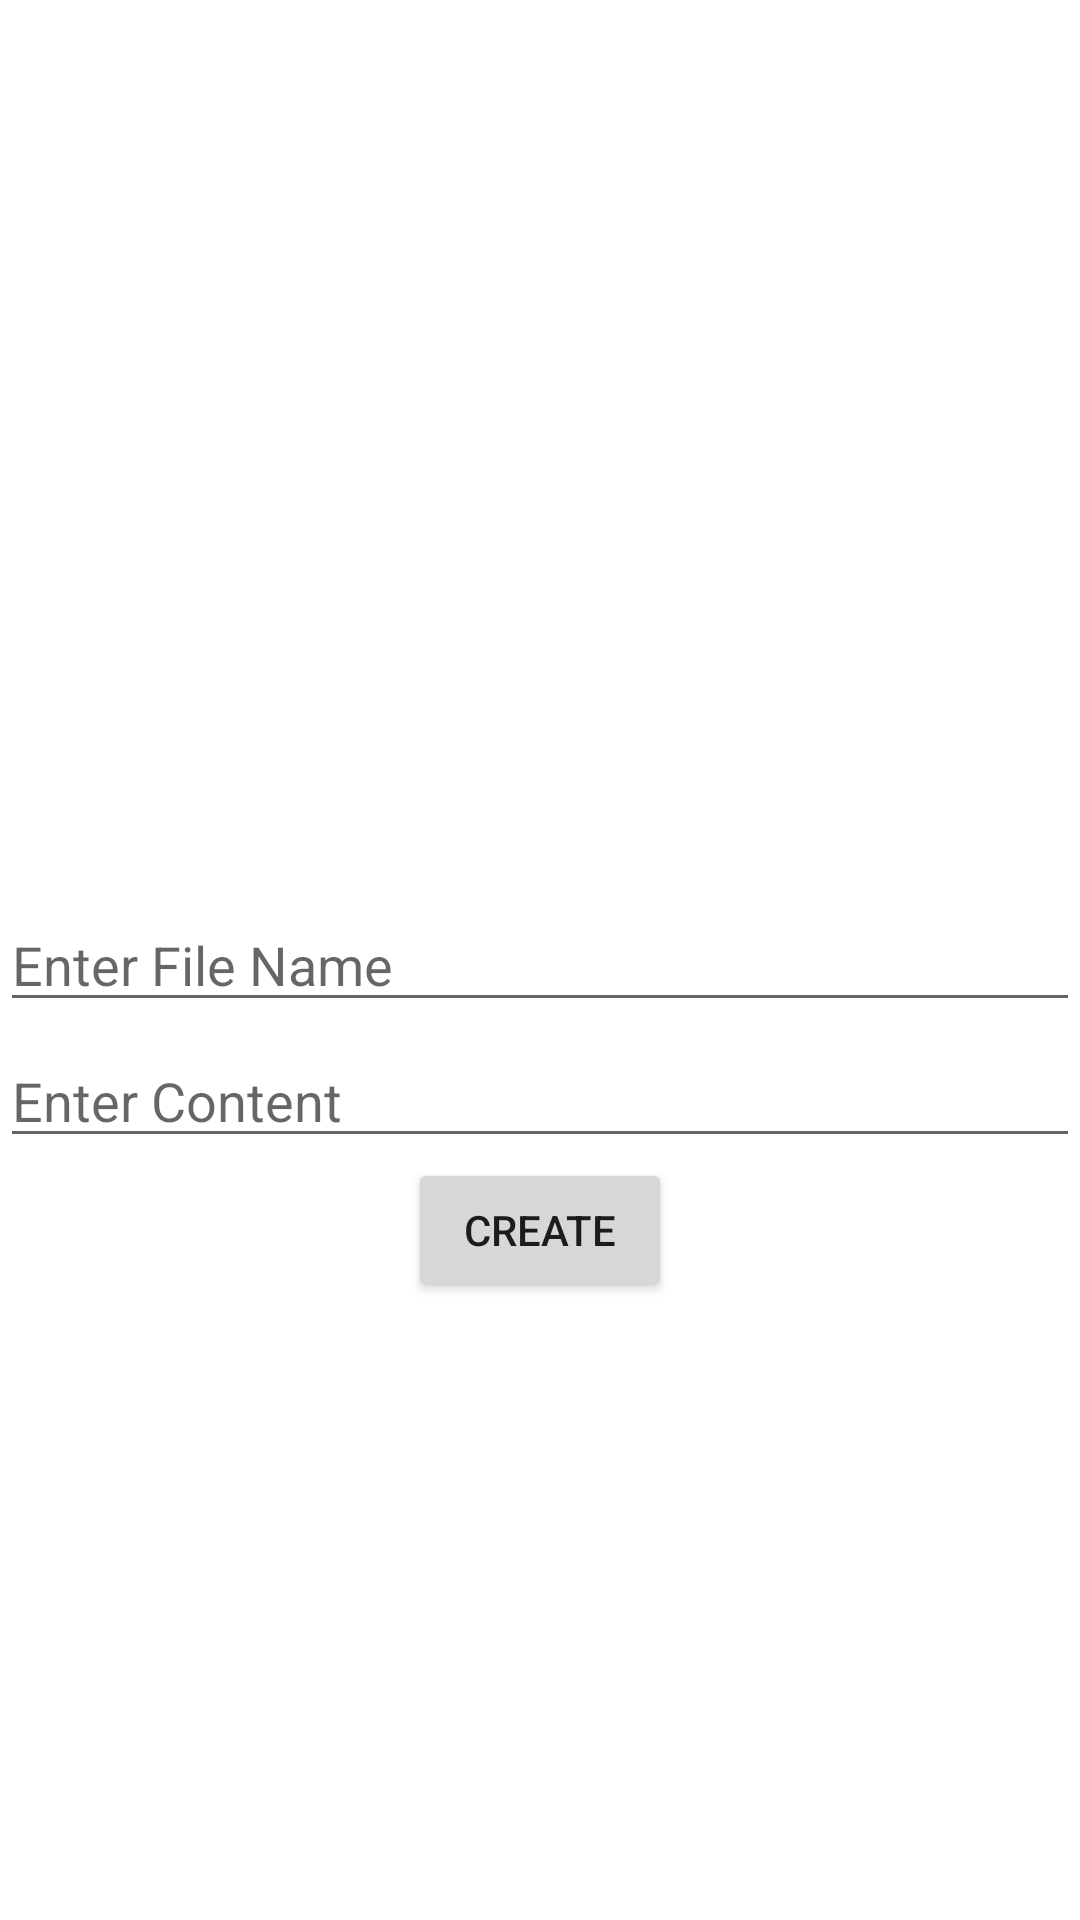

Write the Android layout XML for this screen, with the resource values it uses.
<!-- AndroidManifest.xml: application theme Theme.SelectFile -->
<!-- res/layout/activity_file.xml -->
<?xml version="1.0" encoding="utf-8"?>
<androidx.constraintlayout.widget.ConstraintLayout xmlns:android="http://schemas.android.com/apk/res/android"
    xmlns:app="http://schemas.android.com/apk/res-auto"
    xmlns:tools="http://schemas.android.com/tools"
    android:layout_width="match_parent"
    android:layout_height="match_parent"
    android:gravity="center"
    tools:context=".FileActivity">

    <EditText
        android:id="@+id/file_name"
        android:layout_width="match_parent"
        android:layout_height="wrap_content"
        android:hint="Enter File Name"
        app:layout_constraintBottom_toBottomOf="parent"
        app:layout_constraintEnd_toEndOf="parent"
        app:layout_constraintStart_toStartOf="parent"
        app:layout_constraintTop_toTopOf="parent" />

    <EditText
        android:id="@+id/file_content"
        android:layout_width="match_parent"
        android:layout_height="wrap_content"
        android:layout_marginTop="4dp"
        app:layout_constraintTop_toBottomOf="@+id/file_name"
        tools:layout_editor_absoluteX="16dp"
        android:hint="Enter Content "/>


    <Button
        android:id="@+id/file_create"
        android:layout_width="wrap_content"
        android:layout_height="wrap_content"
        app:layout_constraintEnd_toEndOf="parent"
        app:layout_constraintStart_toStartOf="parent"
        android:text="Create"
        app:layout_constraintTop_toBottomOf="@+id/file_content" />

</androidx.constraintlayout.widget.ConstraintLayout>
<!-- resources referenced by this layout -->
<resources>
  <style name="Theme.SelectFile" parent="Theme.MaterialComponents.DayNight.DarkActionBar">
          
          <item name="colorPrimary">@color/purple_500</item>
          <item name="colorPrimaryVariant">@color/purple_700</item>
          <item name="colorOnPrimary">@color/white</item>
          
          <item name="colorSecondary">@color/teal_200</item>
          <item name="colorSecondaryVariant">@color/teal_700</item>
          <item name="colorOnSecondary">@color/black</item>
          
          <item name="android:statusBarColor">?attr/colorPrimaryVariant</item>
          
      </style>
  <!-- not gathered from this repository: default colours our renderer supplied (Android Studio template values) -->
  <color name="purple_500">#FF6200EE</color>
  <color name="purple_700">#FF3700B3</color>
  <color name="teal_200">#FF03DAC5</color>
  <color name="teal_700">#FF018786</color>
  <color name="black">#FF000000</color>
  <color name="white">#FFFFFFFF</color>
</resources>
